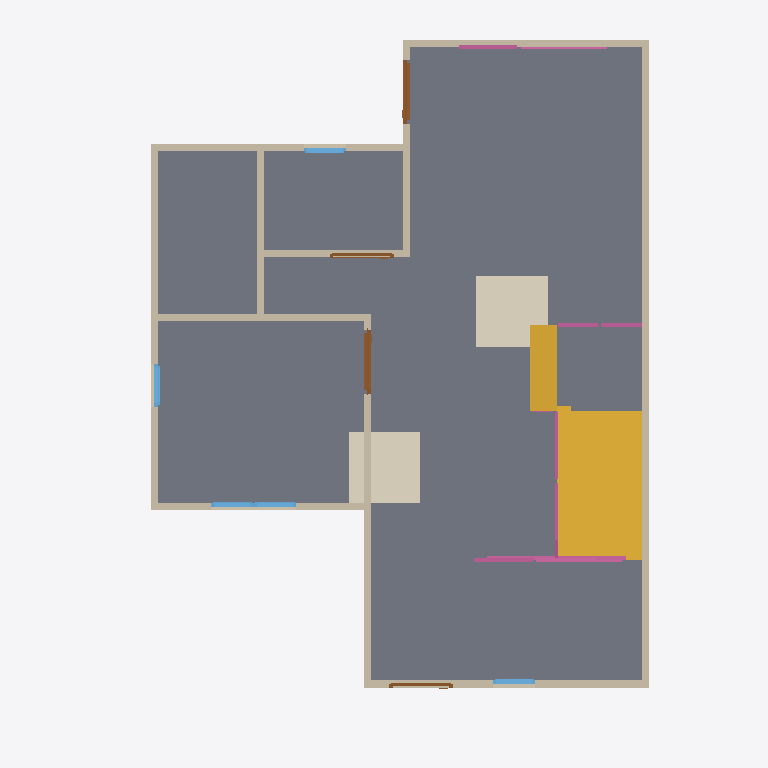
Plan cut of the same IFC building model at storey 'GF' (level 0.00 m, cut at 1.40 m), seen from above with north up, elements coloured by IFC class: 13 walls (beige), 5 railings (pink), 5 windows (light blue), 4 doors (brown), 2 slabs (grey), 2 stair flights (yellow), 2 coverings (cream). Cut surfaces are drawn darker.
Extent 10.0 m × 10.0 m × 7.2 m (x, y, z). Storeys (3): GF at 0.00 m; 2F at 3.00 m; Roof at 6.00 m. Elements (76): 27 IfcWall, 19 IfcRailing, 12 IfcWindow, 9 IfcDoor, 4 IfcSlab, 2 IfcCovering, 2 IfcStairFlight, 1 IfcRoof.

HEADER;
FILE_DESCRIPTION(('ViewDefinition[DesignTransferView]'),'2;1');
FILE_NAME('s04.ifc','2025-09-02T15:57:00+08:00',(''),(''),'IfcOpenShell 0.8.3-post1','Bonsai 0.8.3-post1','');
FILE_SCHEMA(('IFC4'));
ENDSEC;
DATA;
#1=IFCPROJECT('1IBQaSsAv9CAn2cAoc35Mb',$,'My Project',$,$,$,$,(#14,#26),#9);
#31=IFCSITE('2C_6zWvgX83um$DaJUvZ5$',$,'My Site',$,$,#54,$,$,$,$,$,$,$,$);
#37=IFCBUILDING('1WZntzNyz9Ifey_3Dq7vS0',$,'My Building',$,$,#60,$,$,$,$,$,$);
#43=IFCBUILDINGSTOREY('0rnqhpO6DEMQVKNoCD_gaC',$,'2F',$,$,#2514,$,$,$,$);
#67=IFCBUILDINGSTOREY('0e7VMPSpnFGOTGzNfz9sZ9',$,'GF',$,$,#83,$,$,$,$);
#5274=IFCBUILDINGSTOREY('0ez1Rr3Dn3uPvEW$8vmDKR',$,'Roof',$,$,#5295,$,$,$,$);
#1327=IFCSLAB('0yjKVCVeH7Iw8ivalec5a_',$,'Slab',$,$,#1335,#1342,$,$);
#5447=IFCSTAIRFLIGHT('3izsxooJfCuAFx8GyZARAr',$,'StairFlight',$,$,#7124,#5456,$,$,$,$,$,$);
#6121=IFCSLAB('0GAgT6Dpf858XH21pfTxkb',$,'Slab',$,$,#7119,#6135,$,$);
#5371=IFCCOVERING('1WU2PieO92rhmX_GDsez9M',$,'Covering',$,$,#5378,#5385,$,$);
#5352=IFCCOVERING('2xvh0XP2z5b9vsFbhLkUxt',$,'Covering',$,$,#5360,#5367,$,$);
#624=IFCWALL('1DnrnNHi923hUNvtzRE2kw',$,'Wall.001',$,$,#635,#630,$,$);
#724=IFCWALL('1_e79DWrDCeh2Nhmqh3IbK',$,'Wall',$,$,#999,#730,$,$);
#6143=IFCSTAIRFLIGHT('2OeFwBB29FuQ_jVcS_WEla',$,'StairFlight',$,$,#7129,#6152,$,$,$,$,$,$);
#131=IFCWALL('3C56Dvn5H8JBaoYjoLBloa',$,'Wall',$,$,#144,#139,$,$);
#699=IFCWALL('3T4qtDjWTBTug$Dgk091xw',$,'Wall.003',$,$,#710,#705,$,$);
#649=IFCWALL('1bTE6dm6T5PxOtx$mg363E',$,'Wall',$,$,#908,#655,$,$);
#1102=IFCWALL('0tGYMFQcnEpgwCyLgS1imv',$,'Wall',$,$,#1113,#1108,$,$);
#774=IFCWALL('2YaZAurW98EgDLhkB5Zne2',$,'Wall.004',$,$,#1063,#780,$,$);
#749=IFCWALL('20TKLXrC95wOpBjEVM_hpE',$,'Wall',$,$,#1031,#755,$,$);
#1180=IFCWALL('0gth4X0Eb5r9gD7v04qvm6',$,'Wall',$,$,#1191,#1186,$,$);
#1077=IFCWALL('1iKoQ9v0f5ofZ_qg7h9tJT',$,'Wall',$,$,#1088,#1083,$,$);
#1218=IFCWALL('0kZbotivXCrwUKqxvXXjl5',$,'Wall',$,$,#1704,#1224,$,$);
#1243=IFCWALL('0DorLretrAaw4MH2dPwl__',$,'Wall',$,$,#1946,#1249,$,$);
#6368=IFCRAILING('0OiaFGqN50AvXx6odo$t7i',$,'Railing',$,'FRAMELESS_PANEL',#6389,#6377,$,$);
#1551=IFCDOOR('0Kd6$7zrj0LfPzcFcZl5PW',$,'Door.002',$,$,#1599,#1559,$,2.0,0.899999976158142,$,$,$);
#1812=IFCDOOR('1Db2y9uhz2jhiiJ6I5hgJV',$,'Door.006',$,$,#1860,#1820,$,2.0,0.899999976158142,$,$,$);
#6601=IFCRAILING('2zUZiBU39AdR3VdPnyei0f',$,'Railing',$,'FRAMELESS_PANEL',#7109,#6610,$,.USERDEFINED.);
#6390=IFCRAILING('1b0hghjND3tvxEdTyKr1s$',$,'Railing',$,'FRAMELESS_PANEL',#6410,#6398,$,$);
#6248=IFCRAILING('0ZLKvfLeT3b8vgZvzMBan3',$,'Railing',$,$,#6269,#6257,$,$);
#6731=IFCRAILING('1ClifYzHf4Mfy1o5O_40HT',$,'Railing',$,'FRAMELESS_PANEL',#7114,#6740,$,.USERDEFINED.);
#674=IFCWALL('3NPSPHyjzBBwBM89IBcHBG',$,'Wall',$,$,#940,#680,$,$);
#1649=IFCDOOR('1HtPSHYbLB5hmMiNy0c5$_',$,'Door',$,$,#1676,#1657,$,2.0,0.899999976158142,$,$,$);
#2445=IFCWINDOW('01KjoqSOj5zeQcKkbTvu51',$,'Window',$,$,#2509,#2454,$,0.899999976158142,0.600000023841858,$,$,$);
#1458=IFCDOOR('3ZDEzfuXf0cvvguEvt40PO',$,'Door',$,$,#1486,#1467,$,2.0,0.899999976158142,$,$,$);
#2104=IFCWINDOW('0bMnRnE$f41wuwu_FW89KZ',$,'Window',$,$,#2168,#2113,$,0.899999976158142,0.600000023841858,$,$,$);
#2169=IFCWINDOW('3z0BCk_F97k91MjCs7Aa95',$,'Window',$,$,#2217,#2177,$,0.899999976158142,0.600000023841858,$,$,$);
#1958=IFCWINDOW('3PHhzDlCr6th9BJ76vGDNY',$,'Window',$,$,#2022,#1967,$,0.899999976158142,0.600000023841858,$,$,$);
#2299=IFCWINDOW('35w8aSTPr9iOry68Acg3ZS',$,'Window',$,$,#2363,#2308,$,0.899999976158142,0.600000023841858,$,$,$);
ENDSEC;